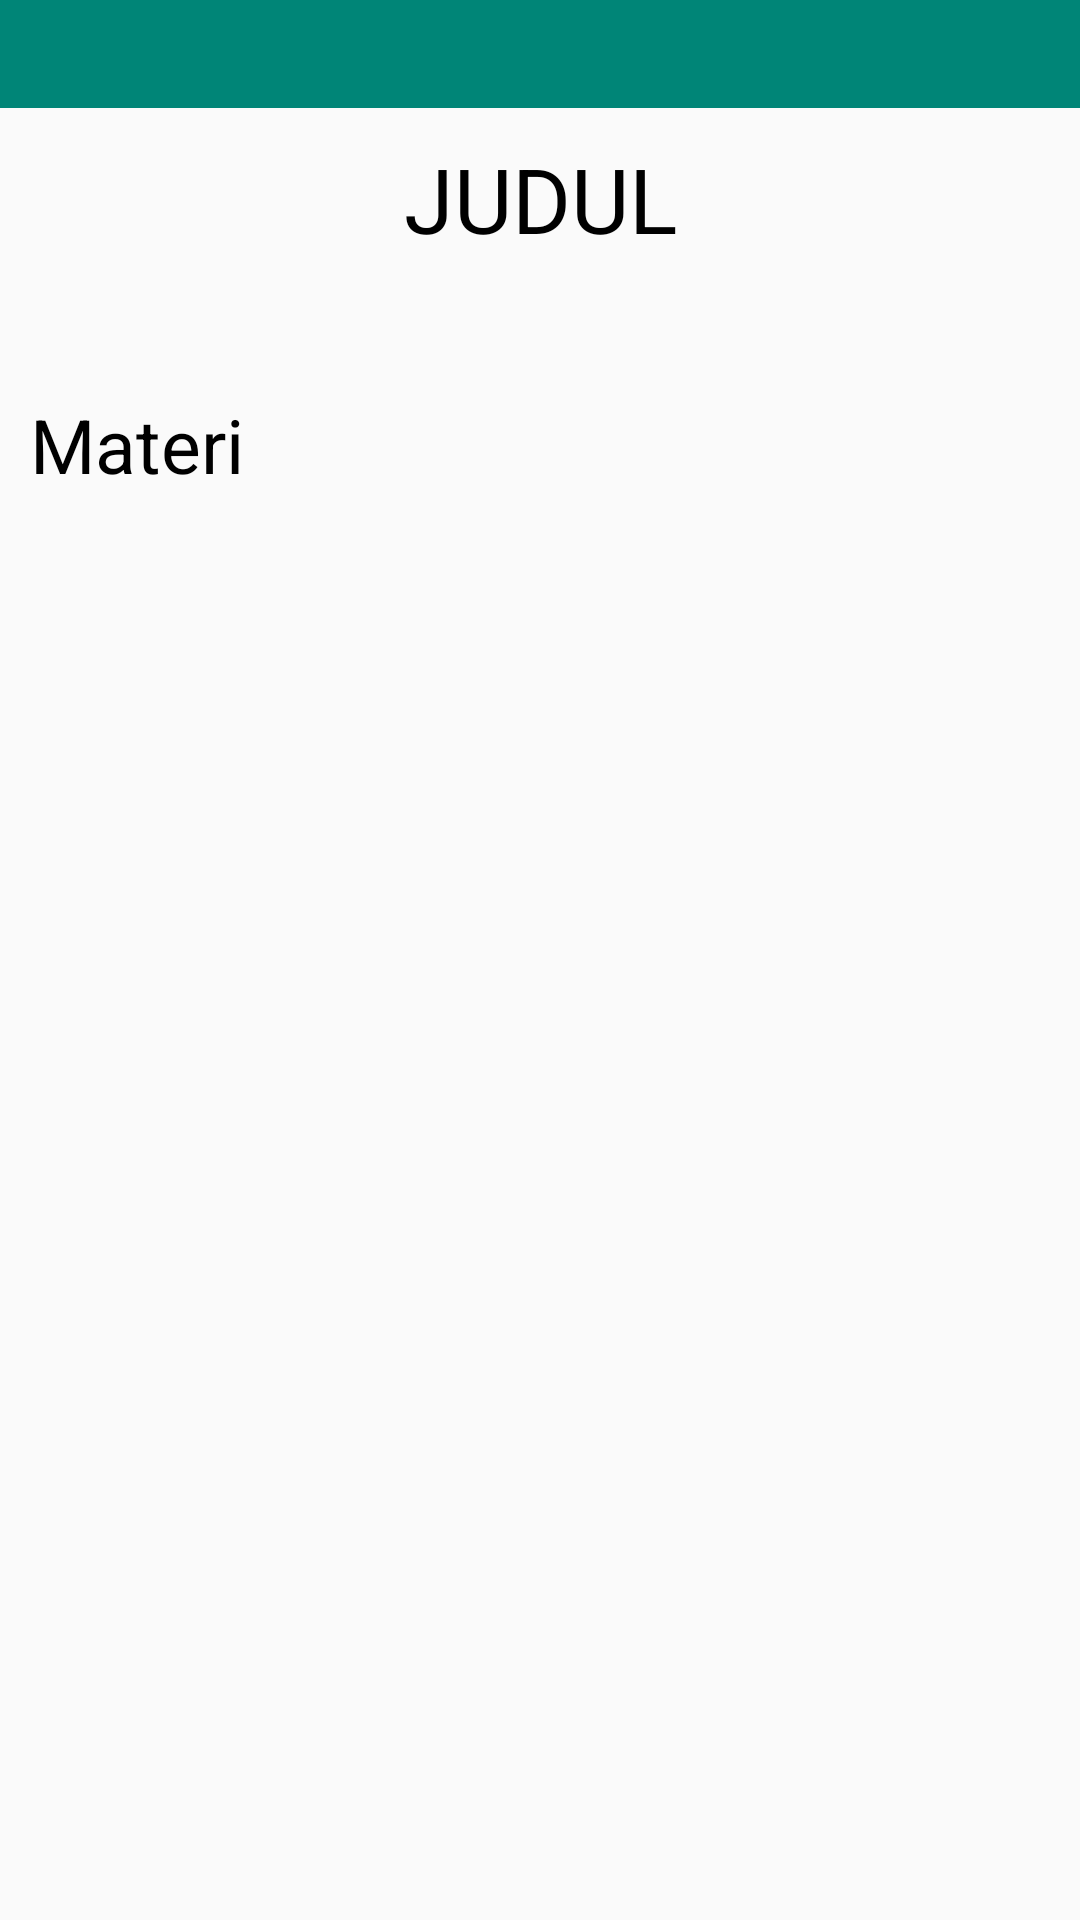

Produce the Android XML layout that renders to this screen, including the resource entries it uses.
<!-- AndroidManifest.xml: application theme AppTheme -->
<!-- res/layout/activity_halaman_materi.xml -->
<?xml version="1.0" encoding="utf-8"?>
<LinearLayout xmlns:android="http://schemas.android.com/apk/res/android"
    xmlns:app="http://schemas.android.com/apk/res-auto"
    xmlns:tools="http://schemas.android.com/tools"
    android:layout_width="match_parent"
    android:layout_height="match_parent"
    tools:context=".HalamanMateri"
    android:orientation="vertical">
    <LinearLayout
        android:layout_width="match_parent"
        android:layout_height="match_parent"
        android:orientation="vertical">
        <LinearLayout
            android:layout_width="match_parent"
            android:layout_height="wrap_content"
            android:orientation="horizontal"
            android:layout_gravity="start"
            android:background="@color/colorPrimary"
            >
            <ImageButton
                android:id="@+id/backImage"
                android:layout_width="wrap_content"
                android:layout_height="wrap_content"
                android:src="@drawable/ic_navigate_before_white_24dp"
                android:padding="18dp"
                android:background="@color/colorPrimary"
                android:contentDescription="TODO" />

        </LinearLayout>
        <TextView
            android:id="@+id/judul_text"
            android:layout_width="match_parent"
            android:layout_height="wrap_content"
            android:text="JUDUL"
            android:textSize="30sp"
            android:textAlignment="center"
            android:paddingTop="10dp"
            android:paddingBottom="10dp"
            android:textColor="@color/Black"
            />
        <ImageView
            android:id="@+id/materi_image"
            android:layout_width="match_parent"
            android:layout_height="wrap_content"
            android:src="@drawable/ic_clear_black_24dp"
            android:paddingBottom="25dp"
            android:contentDescription="TODO" />
        <LinearLayout
            android:layout_width="match_parent"
            android:layout_height="wrap_content"
            android:orientation="vertical"
            android:paddingBottom="25dp">

            <ScrollView
                android:layout_width="match_parent"
                android:layout_height="wrap_content">
                <TextView
                    android:id="@+id/materi_text"
                    android:layout_width="match_parent"
                    android:layout_height="wrap_content"
                    android:textColor="@color/Black"
                    android:text="Materi"
                    android:textSize="25sp"
                    android:textAlignment="textStart"
                    android:gravity="end"
                    android:layout_marginTop="18dp"
                    android:paddingBottom="15dp"
                    android:layout_margin="10dp"/>


            </ScrollView>



        </LinearLayout>
    </LinearLayout>


</LinearLayout>
<!-- resources referenced by this layout -->
<resources>
  <color name="Black">#000000</color>
  <color name="colorPrimary">#008577</color>
  <style name="AppTheme" parent="Theme.AppCompat.Light.NoActionBar">
          
          <item name="colorPrimary">@color/colorPrimary</item>
          <item name="colorPrimaryDark">@color/colorPrimaryDark</item>
          <item name="colorAccent">@color/colorAccent</item>
      </style>
  <color name="colorPrimaryDark">#00574B</color>
  <color name="colorAccent">#D81B60</color>
</resources>
